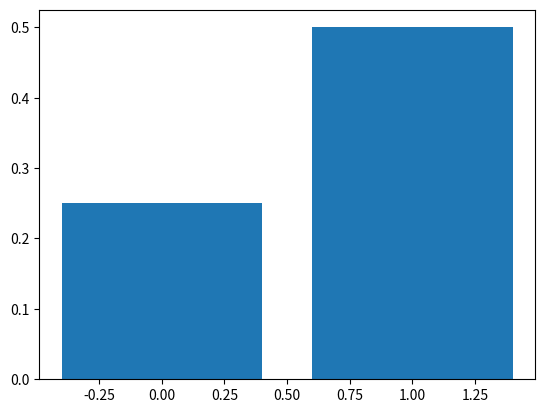

Write the Python code that produced this figure.
'''
 Let X be the number of heads in three independent tosses 
of a coin. Find the pmf of X. (Binomial RV)
'''
from scipy import stats
import matplotlib.pyplot as plot
outcome_Zeta=[0,1]
size=len(outcome_Zeta)
prob=1/size
print(prob)
result=stats.binom.pmf(outcome_Zeta,2,prob)
print("P[x=0],P[x=1]= ",result)
plot.bar(outcome_Zeta, result)
plot.show()

